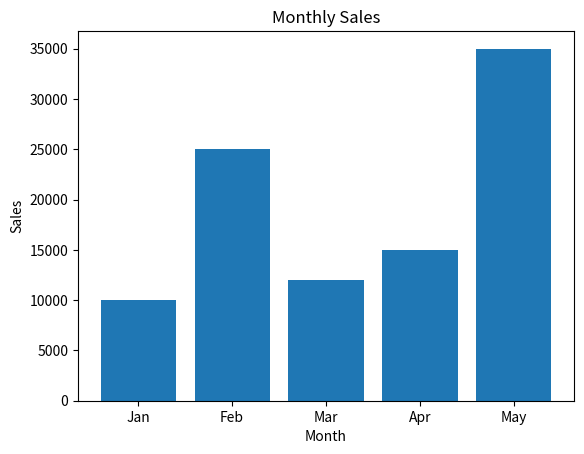

The matplotlib source for this figure:
import matplotlib.pyplot as plt

months = ["Jan", "Feb", "Mar", "Apr", "May"]
sales = [10000, 25000, 12000, 15000, 35000]

plt.bar(months, sales)

plt.title("Monthly Sales")
plt.xlabel("Month")
plt.ylabel("Sales")

plt.show()
